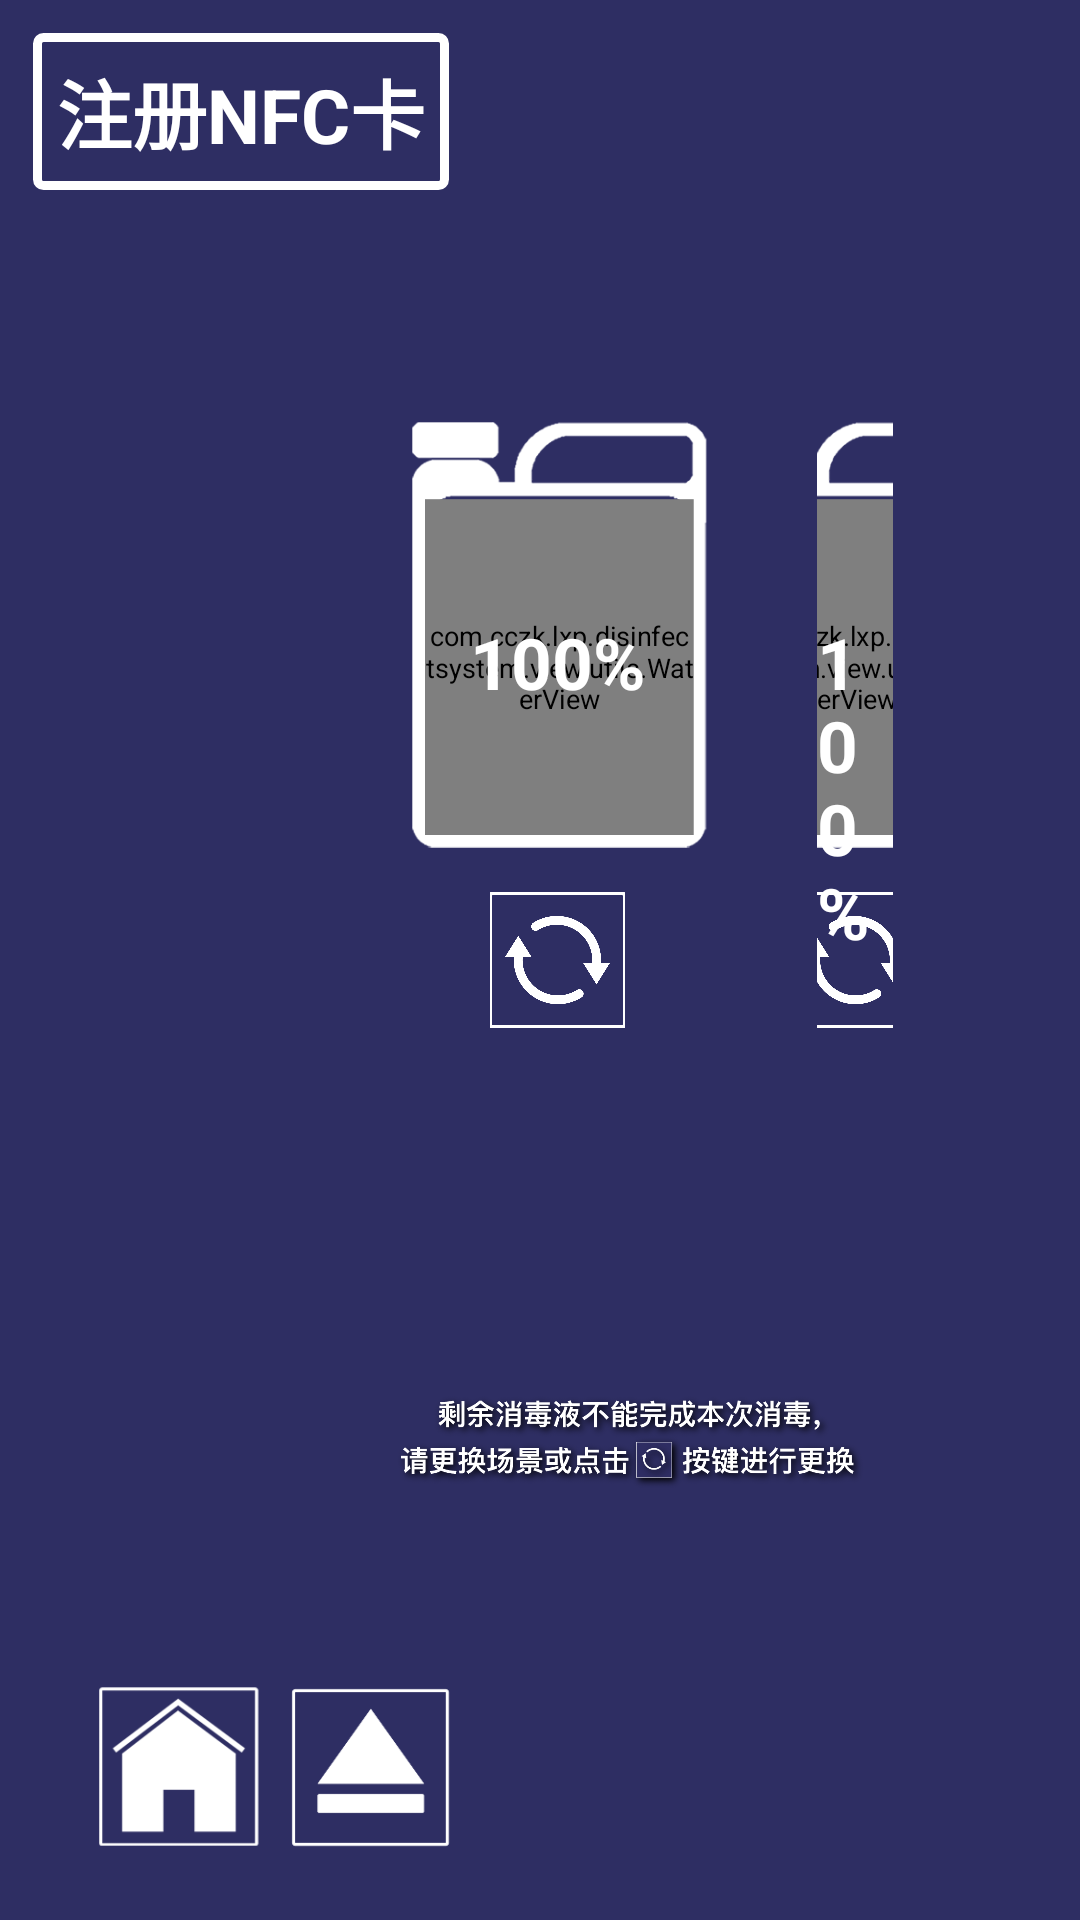

Android layout source for this screen:
<!-- AndroidManifest.xml: application theme AppTheme -->
<!-- res/layout/frgm_reagent.xml -->
<?xml version="1.0" encoding="utf-8"?>
<LinearLayout xmlns:android="http://schemas.android.com/apk/res/android"
    android:layout_width="match_parent"
    android:layout_height="match_parent"
    android:orientation="vertical">

    <FrameLayout
        android:layout_width="match_parent"
        android:layout_height="match_parent"
        android:background="@color/background">

        <LinearLayout
            android:layout_width="match_parent"
            android:layout_height="wrap_content"
            android:layout_marginLeft="60dp"
            android:layout_marginBottom="40dp"
            android:layout_gravity="bottom"
            android:scaleX="@dimen/LayoutScale"
            android:scaleY="@dimen/LayoutScale">

        <ImageView
            android:id="@+id/reagent_img_info"
            android:layout_width="match_parent"
            android:layout_height="wrap_content"
            android:scaleX="0.8"
            android:scaleY="0.8"
            android:src="@drawable/text004"/>
        </LinearLayout>

        <LinearLayout
            android:layout_width="wrap_content"
            android:layout_height="wrap_content"
            android:layout_gravity="bottom"
            android:layout_marginLeft="@dimen/FrameMargin"
            android:layout_marginBottom="@dimen/FrameMargin"
            android:orientation="horizontal"
            android:scaleX="@dimen/LayoutScale"
            android:scaleY="@dimen/LayoutScale">

            <ImageView
                android:id="@+id/reagent_img_exit"
                android:layout_width="@dimen/bottomSize"
                android:layout_height="@dimen/bottomSize"
                android:src="@drawable/ico_home"/>

            <ImageView
                android:id="@+id/reagent_img_open"
                android:layout_width="@dimen/bottomSize"
                android:layout_height="@dimen/bottomSize"
                android:src="@drawable/ico_open"/>

        </LinearLayout>


        <LinearLayout
            android:layout_width="match_parent"
            android:layout_height="match_parent"
            android:layout_marginLeft="50dp"
            android:layout_marginTop="@dimen/bottomMargin"
            android:gravity="center_horizontal"
            android:orientation="vertical"
            android:scaleX="0.8"
            android:scaleY="0.8">

            <LinearLayout
                android:layout_width="wrap_content"
                android:layout_height="wrap_content"
                android:orientation="horizontal"
                android:scaleX="@dimen/LayoutScale"
                android:scaleY="@dimen/LayoutScale">

                <FrameLayout
                    android:id="@+id/reagent_frame1"
                    android:layout_width="wrap_content"
                    android:layout_height="wrap_content"
                    android:layout_margin="10dp">

                    <ImageView
                        android:layout_width="230dp"
                        android:layout_height="260dp"
                        android:layout_gravity="center_horizontal"
                        android:src="@drawable/img_reagent" />

                    <ImageView
                        android:id="@+id/reagent_img_scan1"
                        android:layout_width="80dp"
                        android:layout_height="80dp"
                        android:layout_gravity="center_horizontal"
                        android:layout_marginTop="260dp"
                        android:src="@drawable/img_refresh" />

                    <com.cczk.lxp.disinfectsystem.view.utils.WaterView
                        android:id="@+id/reagent_water_reagent1"
                        android:layout_width="140dp"
                        android:layout_height="175dp"
                        android:layout_gravity="center_horizontal"
                        android:layout_marginLeft="1dp"
                        android:layout_marginTop="60dp" />

                    <TextView
                        android:id="@+id/reagent_tv_reagent1"
                        android:layout_width="wrap_content"
                        android:layout_height="wrap_content"
                        android:layout_gravity="center_horizontal"
                        android:layout_marginTop="120dp"
                        android:text="100%"
                        android:textColor="#fff"
                        android:textSize="37dp"
                        android:textStyle="bold" />

                    <TextView
                        android:id="@+id/reagent_tv_calib1"
                        android:layout_width="wrap_content"
                        android:layout_height="wrap_content"
                        android:layout_gravity="center_horizontal"
                        android:background="@drawable/stroke"
                        android:padding="20dp"
                        android:text="@string/calibration"
                        android:textColor="@color/uitvcolor"
                        android:textSize="25dp"
                        android:textStyle="bold"
                        android:visibility="gone" />



                </FrameLayout>

                <FrameLayout
                    android:id="@+id/reagent_frame2"
                    android:layout_width="wrap_content"
                    android:layout_height="wrap_content"
                    android:layout_margin="10dp">

                    <ImageView
                        android:layout_width="230dp"
                        android:layout_height="260dp"
                        android:layout_gravity="center_horizontal"
                        android:src="@drawable/img_reagent" />

                    <ImageView
                        android:id="@+id/reagent_img_scan2"
                        android:layout_width="80dp"
                        android:layout_height="80dp"
                        android:layout_gravity="center_horizontal"
                        android:layout_marginTop="260dp"
                        android:src="@drawable/img_refresh" />

                    <com.cczk.lxp.disinfectsystem.view.utils.WaterView
                        android:id="@+id/reagent_water_reagent2"
                        android:layout_width="140dp"
                        android:layout_height="175dp"
                        android:layout_gravity="center_horizontal"
                        android:layout_marginLeft="1dp"
                        android:layout_marginTop="60dp" />

                    <TextView
                        android:id="@+id/reagent_tv_reagent2"
                        android:layout_width="wrap_content"
                        android:layout_height="wrap_content"
                        android:layout_gravity="center_horizontal"
                        android:layout_marginTop="120dp"
                        android:text="100%"
                        android:textColor="#fff"
                        android:textSize="37dp"
                        android:textStyle="bold" />

                    <TextView
                        android:id="@+id/reagent_tv_calib2"
                        android:layout_width="wrap_content"
                        android:layout_height="wrap_content"
                        android:layout_gravity="center_horizontal"
                        android:background="@drawable/stroke"
                        android:padding="20dp"
                        android:text="@string/calibration"
                        android:textColor="@color/uitvcolor"
                        android:textSize="25dp"
                        android:textStyle="bold"
                        android:visibility="gone" />

                </FrameLayout>

            </LinearLayout>

            <TextView
                android:id="@+id/reagent_tv_info"
                android:layout_width="match_parent"
                android:layout_height="wrap_content"
                android:layout_marginTop="5dp"
                android:gravity="center"
                android:text="@string/reagentShow"
                android:textColor="#fff"
                android:textSize="42dp"
                android:textStyle="bold"
                android:visibility="gone"
                android:scaleX="@dimen/LayoutScale"
                android:scaleY="@dimen/LayoutScale"/>

        </LinearLayout>

        <TextView
            android:id="@+id/reagent_tv_postnfc"
            android:layout_width="wrap_content"
            android:layout_height="wrap_content"
            android:layout_gravity="left"
            android:layout_marginLeft="@dimen/FrameMargin"
            android:layout_marginTop="@dimen/FrameMargin"
            android:padding="8dp"
            android:textColor="@color/uitvcolor"
            android:background="@drawable/stroke"
            android:textAlignment="center"
            android:text="@string/registernfc"
            android:textSize="25dp"
            android:textStyle="bold"
            android:visibility="visible"/>

    </FrameLayout>

</LinearLayout>
<!-- resources referenced by this layout -->
<resources>
  <color name="background">#2e2e63</color>
  <color name="uitvcolor">#ffffff</color>
  <dimen name="FrameMargin">11dp</dimen>
  <dimen name="LayoutScale">0.8</dimen>
  <dimen name="bottomMargin">32dp</dimen>
  <dimen name="bottomSize">80dp</dimen>
  <!-- drawable ico_home: png bitmap (drawable, 8591 bytes) -->
  <!-- drawable ico_open: png bitmap (drawable, 5167 bytes) -->
  <!-- drawable img_reagent: png bitmap (drawable, 11375 bytes) -->
  <!-- drawable img_refresh: png bitmap (drawable, 34371 bytes) -->
  <!-- drawable stroke (drawable) -->
  <shape xmlns:android="http://schemas.android.com/apk/res/android"
  	android:shape="rectangle">
  
  	
  	<stroke android:width="3dp" android:color="#fff" />
  
  	
  	<solid android:color="@color/background"/>
  
  	
  	<corners android:radius="2dp" />
  </shape>
  <!-- drawable text004: png bitmap (drawable, 134161 bytes) -->
  <string name="calibration">"校准空桶"</string>
  <string name="reagentShow">"消毒液可正常使用"</string>
  <string name="registernfc">"注册NFC卡"</string>
  <style name="AppTheme" parent="Theme.AppCompat.Light.DarkActionBar">
          
          <item name="colorPrimary">@color/colorPrimary</item>
          <item name="colorPrimaryDark">@color/colorPrimaryDark</item>
          <item name="colorAccent">@color/colorAccent</item>
  
          <item name="windowNoTitle">true</item>
  
          <item name="android:windowBackground">@color/background</item>
  
      </style>
  <color name="colorPrimary">#3F51B5</color>
  <color name="colorPrimaryDark">#303F9F</color>
  <color name="colorAccent">#FF4081</color>
</resources>
